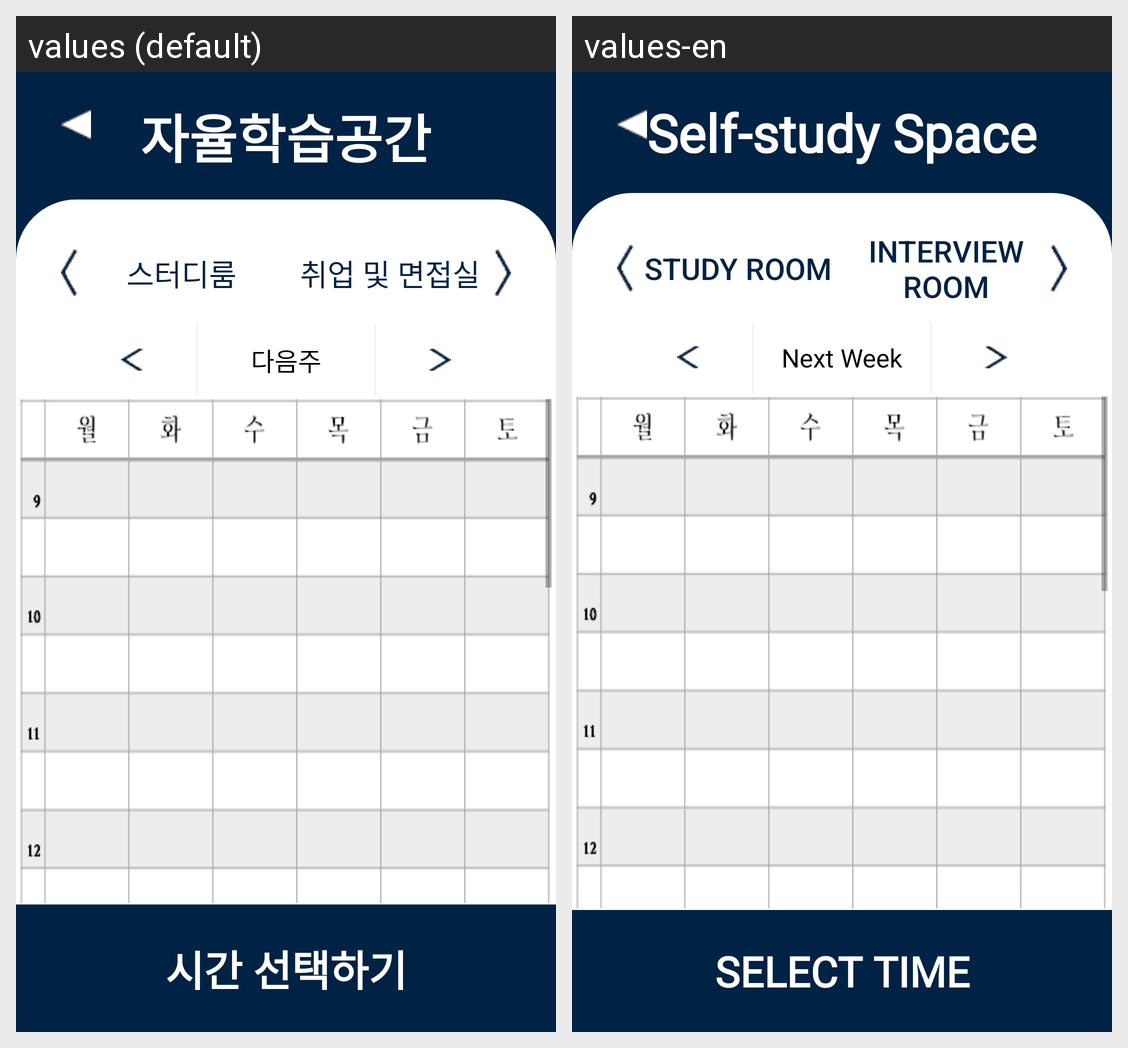

The same Android screen rendered under two of its app's locales, left to right. List the strings drawn on it with the default value and each locale's translation.
Android screen res/layout/activity_selfstudy_nextweek.xml rendered under 2 locales, left to right: values (default), values-en. Device: Nexus 5 (rendered at 1080×1920; each locale shown at half size, 540×960, under a caption strip naming it); theme Theme.Dorazy.
Strings drawn on this screen, with the default value and each locale's value (text and hints the layout hard-codes, and strings that could not be matched under every locale, appear in the picture but are not listed):

self_study_space
  values: 자율학습공간
  values-en: Self-study Space

studyroom
  values: 스터디룸
  values-en: Study Room

interview_room
  values: 취업 및 면접실
  values-en: Interview Room

next_week
  values: 다음주
  values-en: Next Week

select_time
  values: 시간 선택하기
  values-en: Select Time
